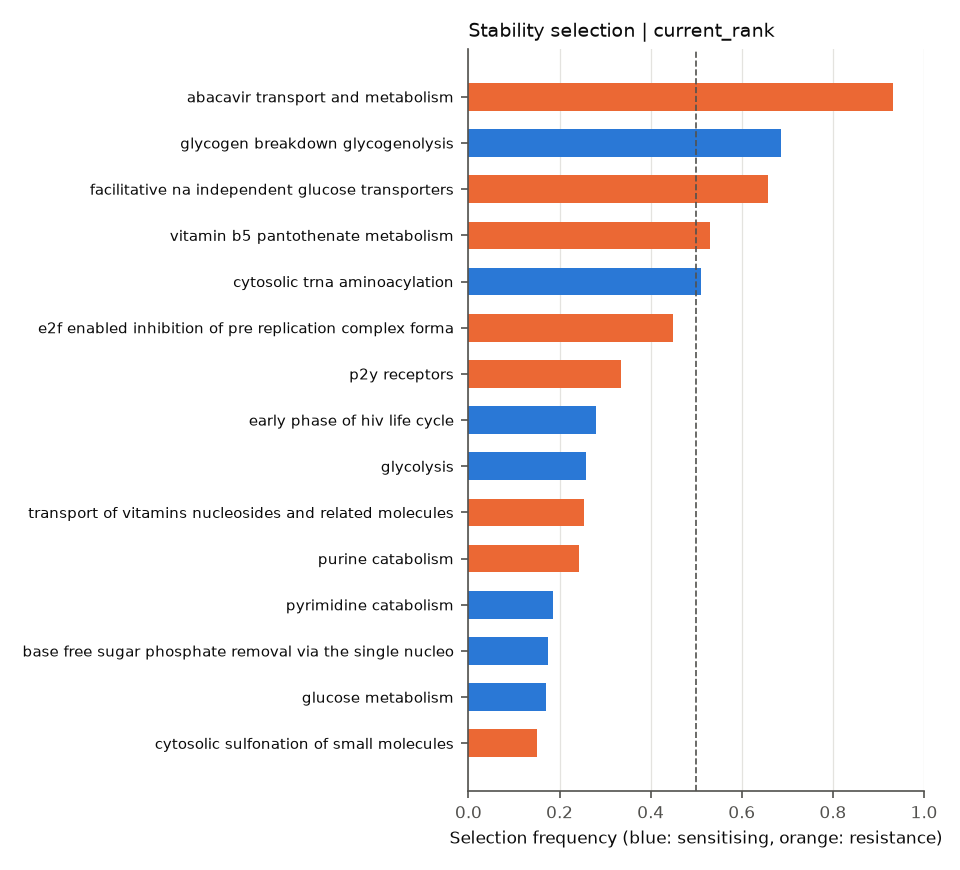

Values plotted in this chart, from the file beside it:
	selection_freq	sign_agreement	mean_coef
REACTOME_ABACAVIR_TRANSPORT_AND_METABOLI…	0.9313	1.0	0.42
REACTOME_APC_C_CDC20_MEDIATED_DEGRADATIO…	0.00125	1.0	-0.02097
REACTOME_ASSOCIATION_OF_LICENSING_FACTOR…	0.05	0.9	0.01574
REACTOME_BASE_EXCISION_REPAIR	0.1	1.0	0.1074
REACTOME_BASE_FREE_SUGAR_PHOSPHATE_REMOV…	0.175	0.7143	-0.02938
REACTOME_CDC6_ASSOCIATION_WITH_THE_ORC_O…	0.03375	1.0	0.002174
REACTOME_CYTOSOLIC_SULFONATION_OF_SMALL_…	0.1512	0.3058	0.07493
REACTOME_CYTOSOLIC_TRNA_AMINOACYLATION	0.5112	1.0	-0.22
REACTOME_E2F_ENABLED_INHIBITION_OF_PRE_R…	0.45	1.0	0.1146
REACTOME_E2F_MEDIATED_REGULATION_OF_DNA_…	0.1487	1.0	0.1179
REACTOME_EARLY_PHASE_OF_HIV_LIFE_CYCLE	0.28	1.0	-0.1173
REACTOME_FACILITATIVE_NA_INDEPENDENT_GLU…	0.6575	1.0	0.2454
REACTOME_G1_S_SPECIFIC_TRANSCRIPTION	0.04875	1.0	0.05507
REACTOME_GLUCONEOGENESIS	0.0075	1.0	-0.02687
REACTOME_GLUCOSE_METABOLISM	0.1713	1.0	-0.1318
REACTOME_GLYCOGEN_BREAKDOWN_GLYCOGENOLYS…	0.6863	1.0	-0.2777
REACTOME_GLYCOLYSIS	0.2575	0.9903	-0.1087
REACTOME_METABOLISM_OF_CARBOHYDRATES	0.1263	0.9406	-0.07031
REACTOME_METABOLISM_OF_NUCLEOTIDES	0.00375	1.0	-0.01508
REACTOME_METABOLISM_OF_VITAMINS_AND_COFA…	0.01375	0.09091	0.005201
REACTOME_P2Y_RECEPTORS	0.335	1.0	0.1874
REACTOME_PURINE_CATABOLISM	0.2437	1.0	0.137
REACTOME_PURINE_METABOLISM	0.01875	1.0	0.003918
REACTOME_PURINE_RIBONUCLEOSIDE_MONOPHOSP…	0.055	1.0	-0.07831
REACTOME_PURINE_SALVAGE	0.02875	1.0	-0.05896
REACTOME_PYRIMIDINE_CATABOLISM	0.185	0.8243	-0.1073
REACTOME_PYRIMIDINE_METABOLISM	0.0925	0.6216	-0.05154
REACTOME_RECRUITMENT_OF_NUMA_TO_MITOTIC_…	0.1025	0.7805	0.02349
REACTOME_RESOLUTION_OF_AP_SITES_VIA_THE_…	0.1225	0.9592	0.09118
REACTOME_RESOLUTION_OF_AP_SITES_VIA_THE_…	0.00625	0.2	0.01528
REACTOME_SHC1_EVENTS_IN_EGFR_SIGNALING	0.1263	0.9802	-0.07401
REACTOME_SULFUR_AMINO_ACID_METABOLISM	0.085	1.0	-0.09377
REACTOME_SYNTHESIS_AND_INTERCONVERSION_O…	0.01	1.0	0.05608
REACTOME_TRANSPORT_OF_VITAMINS_NUCLEOSID…	0.2537	0.9015	0.1281
REACTOME_VITAMIN_B5_PANTOTHENATE_METABOL…	0.53	0.9858	0.1941
